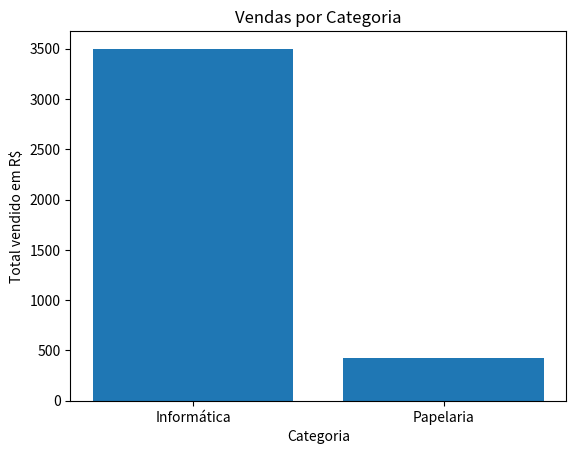

Write the Python code that produced this figure.
import matplotlib.pyplot as plt

vendas = [
    {"produto": "Mouse", "categoria": "Informática", "valor": 500.0},
    {"produto": "Teclado", "categoria": "Informática", "valor": 600.0},
    {"produto": "Caderno", "categoria": "Papelaria", "valor": 300.0},
    {"produto": "Caneta", "categoria": "Papelaria", "valor": 125.0},
    {"produto": "Monitor", "categoria": "Informática", "valor": 2400.0}
]

def resumo_categorias(vendas):

    if not vendas:
        print("A lista esta vazia!")
        return 
    
    total_vendido = 0
    maior_valor = vendas[0]['valor']
    menor_valor = vendas[0]['valor']
    produto_maior_venda = vendas[0]['produto']
    produto_menor_venda = vendas[0]['produto']
    categorias = {}

    for venda in vendas:
        categoria = venda['categoria']
        valor = venda['valor']

        total_vendido += valor

        if valor > maior_valor:
            maior_valor = valor
            produto_maior_venda = venda['produto']
        
        if valor < menor_valor:
            menor_valor = valor
            produto_menor_venda = venda['produto']
        
        if categoria not in categorias:
            categorias[categoria] = 0 
        
        categorias[categoria] += valor

    print("\n========== DASHBOARD ==========")
    print(f"Total Vendido: R$ {total_vendido:.2f}")
    print(f"Quantidade de vendas: {len(vendas)}")
    print(f"Maior venda: {produto_maior_venda} no valor de R$ {maior_valor:.2f}")
    print(f"Menor venda: {produto_menor_venda} no valor de R$ {menor_valor:.2f}")

    for categoria, valor in categorias.items():
        print(f"{categoria}: R$ {valor:.2f}")

    quantidade = len(vendas)
    soma = total_vendido
    media = soma / quantidade


    dados = {
        "quantidade": quantidade,
        "total": soma,
        "media": media,
        "maior_valor": maior_valor,
        "menor_valor": menor_valor,
        "produto_maior_venda": produto_maior_venda,
        "produto_menor_venda": produto_menor_venda
    }

    return dados, categorias

def gerar_relatorio_txt(dados):

    with open("relatorio_vendas.txt", "w", encoding="utf-8") as arquivo:
        arquivo.write("========== Relatório Dashboard ==========\n")
        arquivo.write(f"Quantidade de vendas: {dados['quantidade']}\n")
        arquivo.write(f"Total Vendido: R$ {dados['total']:.2f}\n")
        arquivo.write(f"Média por venda: R$ {dados['media']:.2f}\n\n")

        arquivo.write(f"Produto com maior venda: {dados['produto_maior_venda']}\n")
        arquivo.write(f"Maior Valor: R$ {dados['maior_valor']:.2f}\n\n")

        arquivo.write(f"Produto com menor venda: {dados['produto_menor_venda']}\n")
        arquivo.write(f"Menor Valor: R$ {dados['menor_valor']:.2f}\n\n")

    print("\nRelatorio em .txt criado com sucesso!")

def gerar_dashboard(categorias):
    nomes_categorias = []
    valores_vendidos = []

    for nome in categorias:
        nomes_categorias.append(nome)
        valores_vendidos.append(categorias[nome])
    
    plt.bar(nomes_categorias, valores_vendidos) 
    plt.title("Vendas por Categoria") 
    plt.xlabel("Categoria") 
    plt.ylabel("Total vendido em R$") 

    plt.savefig("dashboard.png")

    plt.close()

    print("Grafico foi salvo como imagem com sucesso!")

def main():
    resultado = resumo_categorias(vendas)

    if not resultado:
        return 

    dados, categorias = resultado
    
    gerar_relatorio_txt(dados)
    gerar_dashboard(categorias)
    

if __name__ == '__main__':
    main()
